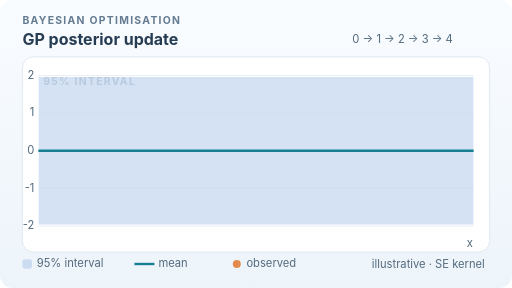
t = 0.00 s
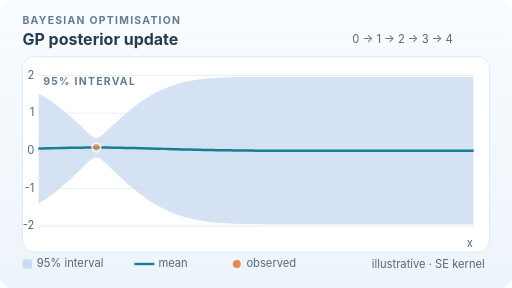
t = 1.69 s
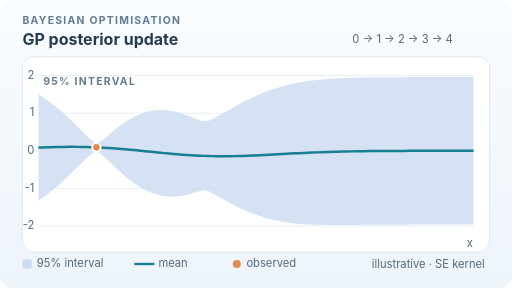
t = 3.25 s
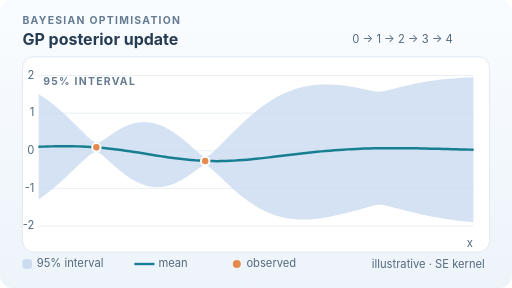
t = 5.07 s
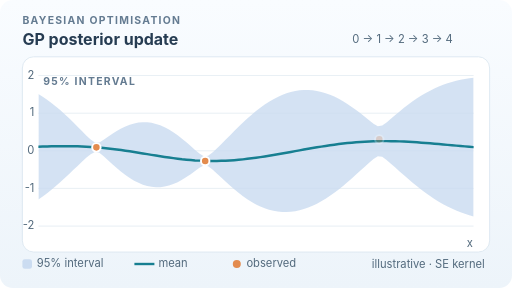
t = 6.63 s
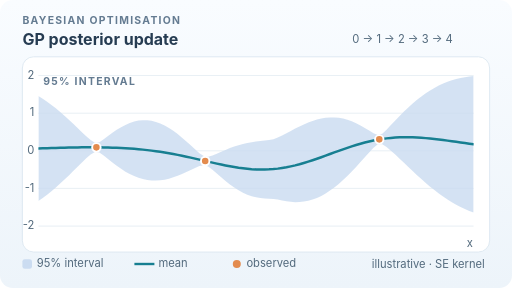
t = 8.45 s

The animated SVG that drew these frames (rendered in a browser with its animation timeline set to each time). Animation: 6 SMIL elements (animate=6); frames cover the first 8.45 s, repeats indefinitely.

<svg xmlns="http://www.w3.org/2000/svg" width="640" height="360" viewBox="0 0 640 360" role="img" aria-labelledby="title desc"><title id="title">Gaussian-process conditioning: observations contract uncertainty</title><desc id="desc">A squared-exponential Gaussian process is conditioned successively on four deterministic illustrative observations. Pale band shows the 95 percent posterior interval. Smooth interpolated display frames are not additional fitted models.</desc><defs><linearGradient id="paper" x2="0" y2="1"><stop stop-color="#f9fcff"/><stop offset="1" stop-color="#edf4fa"/></linearGradient><clipPath id="plot"><rect x="48" y="85" width="544" height="207" rx="4"/></clipPath><clipPath id="upper"><rect x="48" y="83" width="544" height="155" rx="4"/></clipPath></defs><style>text{font-family:Inter,system-ui,-apple-system,'Segoe UI',Arial,sans-serif;fill:#263c52}.title{font-size:20px;font-weight:750}.tag{font-size:13px;letter-spacing:1.6px;font-weight:750;fill:#647b91}.small{font-size:14px;fill:#536a7d}.mark{font-size:14px;font-weight:700}.grid{stroke:#e2ebf2;stroke-width:1}@media(prefers-reduced-motion:reduce){animate,animateMotion,animateTransform{display:none!important}}.reduced-static{display:none}@media(prefers-reduced-motion:reduce){.motion-layer{display:none!important}.reduced-static{display:inline!important}}</style><g class="motion-layer"><rect width="640" height="360" rx="16" fill="url(#paper)"/><text x="28" y="30" class="tag">BAYESIAN OPTIMISATION</text><text x="28" y="56" class="title">GP posterior update</text><text x="566" y="54" class="small" text-anchor="end">0 → 1 → 2 → 3 → 4</text><rect x="28" y="71" width="584" height="244" rx="14" fill="white" stroke="#d8e5ef"/><path d="M48 282.6 H592" class="grid"/><text x="43" y="286.6" text-anchor="end" class="small">-2</text><path d="M48 235.5 H592" class="grid"/><text x="43" y="239.5" text-anchor="end" class="small">-1</text><path d="M48 188.5 H592" class="grid"/><text x="43" y="192.5" text-anchor="end" class="small">0</text><path d="M48 141.5 H592" class="grid"/><text x="43" y="145.5" text-anchor="end" class="small">1</text><path d="M48 94.4 H592" class="grid"/><text x="43" y="98.4" text-anchor="end" class="small">2</text><text x="54" y="106" class="tag">95% INTERVAL</text><text x="591" y="309" class="small" text-anchor="end">x</text><g clip-path="url(#plot)"><path fill="#cbdcf1" opacity="0.82" d="M48,96.3 L53.4,96.3 L58.9,96.3 L64.3,96.3 L69.8,96.3 L75.2,96.3 L80.6,96.3 L86.1,96.3 L91.5,96.3 L97,96.3 L102.4,96.3 L107.8,96.3 L113.3,96.3 L118.7,96.3 L124.2,96.3 L129.6,96.3 L135,96.3 L140.5,96.3 L145.9,96.3 L151.4,96.3 L156.8,96.3 L162.2,96.3 L167.7,96.3 L173.1,96.3 L178.6,96.3 L184,96.3 L189.4,96.3 L194.9,96.3 L200.3,96.3 L205.8,96.3 L211.2,96.3 L216.6,96.3 L222.1,96.3 L227.5,96.3 L233,96.3 L238.4,96.3 L243.8,96.3 L249.3,96.3 L254.7,96.3 L260.2,96.3 L265.6,96.3 L271,96.3 L276.5,96.3 L281.9,96.3 L287.4,96.3 L292.8,96.3 L298.2,96.3 L303.7,96.3 L309.1,96.3 L314.6,96.3 L320,96.3 L325.4,96.3 L330.9,96.3 L336.3,96.3 L341.8,96.3 L347.2,96.3 L352.6,96.3 L358.1,96.3 L363.5,96.3 L369,96.3 L374.4,96.3 L379.8,96.3 L385.3,96.3 L390.7,96.3 L396.2,96.3 L401.6,96.3 L407,96.3 L412.5,96.3 L417.9,96.3 L423.4,96.3 L428.8,96.3 L434.2,96.3 L439.7,96.3 L445.1,96.3 L450.6,96.3 L456,96.3 L461.4,96.3 L466.9,96.3 L472.3,96.3 L477.8,96.3 L483.2,96.3 L488.6,96.3 L494.1,96.3 L499.5,96.3 L505,96.3 L510.4,96.3 L515.8,96.3 L521.3,96.3 L526.7,96.3 L532.2,96.3 L537.6,96.3 L543,96.3 L548.5,96.3 L553.9,96.3 L559.4,96.3 L564.8,96.3 L570.2,96.3 L575.7,96.3 L581.1,96.3 L586.6,96.3 L592,96.3 L592,280.7 L586.6,280.7 L581.1,280.7 L575.7,280.7 L570.2,280.7 L564.8,280.7 L559.4,280.7 L553.9,280.7 L548.5,280.7 L543,280.7 L537.6,280.7 L532.2,280.7 L526.7,280.7 L521.3,280.7 L515.8,280.7 L510.4,280.7 L505,280.7 L499.5,280.7 L494.1,280.7 L488.6,280.7 L483.2,280.7 L477.8,280.7 L472.3,280.7 L466.9,280.7 L461.4,280.7 L456,280.7 L450.6,280.7 L445.1,280.7 L439.7,280.7 L434.2,280.7 L428.8,280.7 L423.4,280.7 L417.9,280.7 L412.5,280.7 L407,280.7 L401.6,280.7 L396.2,280.7 L390.7,280.7 L385.3,280.7 L379.8,280.7 L374.4,280.7 L369,280.7 L363.5,280.7 L358.1,280.7 L352.6,280.7 L347.2,280.7 L341.8,280.7 L336.3,280.7 L330.9,280.7 L325.4,280.7 L320,280.7 L314.6,280.7 L309.1,280.7 L303.7,280.7 L298.2,280.7 L292.8,280.7 L287.4,280.7 L281.9,280.7 L276.5,280.7 L271,280.7 L265.6,280.7 L260.2,280.7 L254.7,280.7 L249.3,280.7 L243.8,280.7 L238.4,280.7 L233,280.7 L227.5,280.7 L222.1,280.7 L216.6,280.7 L211.2,280.7 L205.8,280.7 L200.3,280.7 L194.9,280.7 L189.4,280.7 L184,280.7 L178.6,280.7 L173.1,280.7 L167.7,280.7 L162.2,280.7 L156.8,280.7 L151.4,280.7 L145.9,280.7 L140.5,280.7 L135,280.7 L129.6,280.7 L124.2,280.7 L118.7,280.7 L113.3,280.7 L107.8,280.7 L102.4,280.7 L97,280.7 L91.5,280.7 L86.1,280.7 L80.6,280.7 L75.2,280.7 L69.8,280.7 L64.3,280.7 L58.9,280.7 L53.4,280.7 L48,280.7 Z"><animate attributeName="d" values="M48,96.3 L53.4,96.3 L58.9,96.3 L64.3,96.3 L69.8,96.3 L75.2,96.3 L80.6,96.3 L86.1,96.3 L91.5,96.3 L97,96.3 L102.4,96.3 L107.8,96.3 L113.3,96.3 L118.7,96.3 L124.2,96.3 L129.6,96.3 L135,96.3 L140.5,96.3 L145.9,96.3 L151.4,96.3 L156.8,96.3 L162.2,96.3 L167.7,96.3 L173.1,96.3 L178.6,96.3 L184,96.3 L189.4,96.3 L194.9,96.3 L200.3,96.3 L205.8,96.3 L211.2,96.3 L216.6,96.3 L222.1,96.3 L227.5,96.3 L233,96.3 L238.4,96.3 L243.8,96.3 L249.3,96.3 L254.7,96.3 L260.2,96.3 L265.6,96.3 L271,96.3 L276.5,96.3 L281.9,96.3 L287.4,96.3 L292.8,96.3 L298.2,96.3 L303.7,96.3 L309.1,96.3 L314.6,96.3 L320,96.3 L325.4,96.3 L330.9,96.3 L336.3,96.3 L341.8,96.3 L347.2,96.3 L352.6,96.3 L358.1,96.3 L363.5,96.3 L369,96.3 L374.4,96.3 L379.8,96.3 L385.3,96.3 L390.7,96.3 L396.2,96.3 L401.6,96.3 L407,96.3 L412.5,96.3 L417.9,96.3 L423.4,96.3 L428.8,96.3 L434.2,96.3 L439.7,96.3 L445.1,96.3 L450.6,96.3 L456,96.3 L461.4,96.3 L466.9,96.3 L472.3,96.3 L477.8,96.3 L483.2,96.3 L488.6,96.3 L494.1,96.3 L499.5,96.3 L505,96.3 L510.4,96.3 L515.8,96.3 L521.3,96.3 L526.7,96.3 L532.2,96.3 L537.6,96.3 L543,96.3 L548.5,96.3 L553.9,96.3 L559.4,96.3 L564.8,96.3 L570.2,96.3 L575.7,96.3 L581.1,96.3 L586.6,96.3 L592,96.3 L592,280.7 L586.6,280.7 L581.1,280.7 L575.7,280.7 L570.2,280.7 L564.8,280.7 L559.4,280.7 L553.9,280.7 L548.5,280.7 L543,280.7 L537.6,280.7 L532.2,280.7 L526.7,280.7 L521.3,280.7 L515.8,280.7 L510.4,280.7 L505,280.7 L499.5,280.7 L494.1,280.7 L488.6,280.7 L483.2,280.7 L477.8,280.7 L472.3,280.7 L466.9,280.7 L461.4,280.7 L456,280.7 L450.6,280.7 L445.1,280.7 L439.7,280.7 L434.2,280.7 L428.8,280.7 L423.4,280.7 L417.9,280.7 L412.5,280.7 L407,280.7 L401.6,280.7 L396.2,280.7 L390.7,280.7 L385.3,280.7 L379.8,280.7 L374.4,280.7 L369,280.7 L363.5,280.7 L358.1,280.7 L352.6,280.7 L347.2,280.7 L341.8,280.7 L336.3,280.7 L330.9,280.7 L325.4,280.7 L320,280.7 L314.6,280.7 L309.1,280.7 L303.7,280.7 L298.2,280.7 L292.8,280.7 L287.4,280.7 L281.9,280.7 L276.5,280.7 L271,280.7 L265.6,280.7 L260.2,280.7 L254.7,280.7 L249.3,280.7 L243.8,280.7 L238.4,280.7 L233,280.7 L227.5,280.7 L222.1,280.7 L216.6,280.7 L211.2,280.7 L205.8,280.7 L200.3,280.7 L194.9,280.7 L189.4,280.7 L184,280.7 L178.6,280.7 L173.1,280.7 L167.7,280.7 L162.2,280.7 L156.8,280.7 L151.4,280.7 L145.9,280.7 L140.5,280.7 L135,280.7 L129.6,280.7 L124.2,280.7 L118.7,280.7 L113.3,280.7 L107.8,280.7 L102.4,280.7 L97,280.7 L91.5,280.7 L86.1,280.7 L80.6,280.7 L75.2,280.7 L69.8,280.7 L64.3,280.7 L58.9,280.7 L53.4,280.7 L48,280.7 Z;M48,118.3 L53.4,121.6 L58.9,125.2 L64.3,129.2 L69.8,133.4 L75.2,137.9 L80.6,142.7 L86.1,147.7 L91.5,152.9 L97,158.2 L102.4,163.7 L107.8,169.2 L113.3,174.5 L118.7,178.3 L124.2,177.4 L129.6,172.8 L135,167.4 L140.5,161.9 L145.9,156.4 L151.4,151.1 L156.8,146 L162.2,141 L167.7,136.4 L173.1,132 L178.6,127.8 L184,124 L189.4,120.5 L194.9,117.2 L200.3,114.3 L205.8,111.6 L211.2,109.3 L216.6,107.2 L222.1,105.3 L227.5,103.7 L233,102.3 L238.4,101.2 L243.8,100.2 L249.3,99.3 L254.7,98.6 L260.2,98.1 L265.6,97.6 L271,97.2 L276.5,96.9 L281.9,96.7 L287.4,96.6 L292.8,96.4 L298.2,96.3 L303.7,96.3 L309.1,96.2 L314.6,96.2 L320,96.2 L325.4,96.2 L330.9,96.2 L336.3,96.2 L341.8,96.2 L347.2,96.2 L352.6,96.2 L358.1,96.2 L363.5,96.2 L369,96.2 L374.4,96.3 L379.8,96.3 L385.3,96.3 L390.7,96.3 L396.2,96.3 L401.6,96.3 L407,96.3 L412.5,96.3 L417.9,96.3 L423.4,96.3 L428.8,96.3 L434.2,96.3 L439.7,96.3 L445.1,96.3 L450.6,96.3 L456,96.3 L461.4,96.3 L466.9,96.3 L472.3,96.3 L477.8,96.3 L483.2,96.3 L488.6,96.3 L494.1,96.3 L499.5,96.3 L505,96.3 L510.4,96.3 L515.8,96.3 L521.3,96.3 L526.7,96.3 L532.2,96.3 L537.6,96.3 L543,96.3 L548.5,96.3 L553.9,96.3 L559.4,96.3 L564.8,96.3 L570.2,96.3 L575.7,96.3 L581.1,96.3 L586.6,96.3 L592,96.3 L592,280.7 L586.6,280.7 L581.1,280.7 L575.7,280.7 L570.2,280.7 L564.8,280.7 L559.4,280.7 L553.9,280.7 L548.5,280.7 L543,280.7 L537.6,280.7 L532.2,280.7 L526.7,280.7 L521.3,280.7 L515.8,280.7 L510.4,280.7 L505,280.7 L499.5,280.7 L494.1,280.7 L488.6,280.7 L483.2,280.7 L477.8,280.7 L472.3,280.7 L466.9,280.7 L461.4,280.7 L456,280.7 L450.6,280.7 L445.1,280.7 L439.7,280.7 L434.2,280.7 L428.8,280.7 L423.4,280.7 L417.9,280.7 L412.5,280.7 L407,280.7 L401.6,280.7 L396.2,280.7 L390.7,280.7 L385.3,280.7 L379.8,280.7 L374.4,280.7 L369,280.7 L363.5,280.6 L358.1,280.6 L352.6,280.6 L347.2,280.6 L341.8,280.5 L336.3,280.5 L330.9,280.4 L325.4,280.4 L320,280.3 L314.6,280.2 L309.1,280.1 L303.7,279.9 L298.2,279.8 L292.8,279.5 L287.4,279.3 L281.9,278.9 L276.5,278.6 L271,278.1 L265.6,277.5 L260.2,276.8 L254.7,276 L249.3,275.1 L243.8,273.9 L238.4,272.7 L233,271.2 L227.5,269.5 L222.1,267.5 L216.6,265.4 L211.2,262.9 L205.8,260.2 L200.3,257.2 L194.9,254 L189.4,250.4 L184,246.5 L178.6,242.4 L173.1,238 L167.7,233.3 L162.2,228.3 L156.8,223.2 L151.4,217.8 L145.9,212.3 L140.5,206.7 L135,201.1 L129.6,195.6 L124.2,191 L118.7,190 L113.3,193.9 L107.8,199.2 L102.4,204.8 L97,210.4 L91.5,216 L86.1,221.4 L80.6,226.6 L75.2,231.6 L69.8,236.4 L64.3,240.9 L58.9,245.2 L53.4,249.1 L48,252.8 Z;M48,117.5 L53.4,120.9 L58.9,124.7 L64.3,128.7 L69.8,133.1 L75.2,137.7 L80.6,142.6 L86.1,147.7 L91.5,153 L97,158.4 L102.4,163.9 L107.8,169.4 L113.3,174.5 L118.7,178.2 L124.2,177.9 L129.6,174.7 L135,170.9 L140.5,167.1 L145.9,163.6 L151.4,160.5 L156.8,157.9 L162.2,155.7 L167.7,154.1 L173.1,153 L178.6,152.5 L184,152.6 L189.4,153.3 L194.9,154.6 L200.3,156.4 L205.8,158.8 L211.2,161.7 L216.6,165.1 L222.1,168.9 L227.5,173.1 L233,177.6 L238.4,182.3 L243.8,187.2 L249.3,191.9 L254.7,195.3 L260.2,194.6 L265.6,190.7 L271,185.8 L276.5,180.5 L281.9,175 L287.4,169.6 L292.8,164.2 L298.2,158.9 L303.7,153.7 L309.1,148.7 L314.6,143.9 L320,139.3 L325.4,135 L330.9,131 L336.3,127.2 L341.8,123.7 L347.2,120.5 L352.6,117.6 L358.1,115 L363.5,112.6 L369,110.4 L374.4,108.5 L379.8,106.8 L385.3,105.4 L390.7,104.1 L396.2,102.9 L401.6,101.9 L407,101.1 L412.5,100.4 L417.9,99.7 L423.4,99.2 L428.8,98.7 L434.2,98.3 L439.7,98 L445.1,97.7 L450.6,97.5 L456,97.3 L461.4,97.1 L466.9,97 L472.3,96.9 L477.8,96.8 L483.2,96.7 L488.6,96.6 L494.1,96.6 L499.5,96.5 L505,96.5 L510.4,96.4 L515.8,96.4 L521.3,96.4 L526.7,96.4 L532.2,96.4 L537.6,96.3 L543,96.3 L548.5,96.3 L553.9,96.3 L559.4,96.3 L564.8,96.3 L570.2,96.3 L575.7,96.3 L581.1,96.3 L586.6,96.3 L592,96.3 L592,280.7 L586.6,280.7 L581.1,280.7 L575.7,280.7 L570.2,280.7 L564.8,280.7 L559.4,280.7 L553.9,280.7 L548.5,280.7 L543,280.7 L537.6,280.8 L532.2,280.8 L526.7,280.8 L521.3,280.8 L515.8,280.8 L510.4,280.8 L505,280.9 L499.5,280.9 L494.1,281 L488.6,281 L483.2,281 L477.8,281.1 L472.3,281.2 L466.9,281.2 L461.4,281.3 L456,281.4 L450.6,281.5 L445.1,281.6 L439.7,281.6 L434.2,281.7 L428.8,281.8 L423.4,281.8 L417.9,281.8 L412.5,281.8 L407,281.7 L401.6,281.5 L396.2,281.3 L390.7,281 L385.3,280.5 L379.8,279.9 L374.4,279.2 L369,278.3 L363.5,277.2 L358.1,275.9 L352.6,274.3 L347.2,272.4 L341.8,270.3 L336.3,267.9 L330.9,265.2 L325.4,262.2 L320,258.9 L314.6,255.3 L309.1,251.3 L303.7,247.1 L298.2,242.6 L292.8,237.8 L287.4,232.8 L281.9,227.7 L276.5,222.4 L271,217.2 L265.6,212.1 L260.2,207.9 L254.7,206.8 L249.3,209.6 L243.8,213.6 L238.4,217.5 L233,221.2 L227.5,224.6 L222.1,227.5 L216.6,229.9 L211.2,231.7 L205.8,233 L200.3,233.8 L194.9,233.9 L189.4,233.4 L184,232.3 L178.6,230.7 L173.1,228.4 L167.7,225.7 L162.2,222.4 L156.8,218.6 L151.4,214.5 L145.9,210 L140.5,205.2 L135,200.2 L129.6,195.2 L124.2,191 L118.7,189.9 L113.3,192.8 L107.8,197.4 L102.4,202.3 L97,207.5 L91.5,212.7 L86.1,217.9 L80.6,223 L75.2,227.9 L69.8,232.7 L64.3,237.2 L58.9,241.6 L53.4,245.7 L48,249.5 Z;M48,117.5 L53.4,120.9 L58.9,124.6 L64.3,128.6 L69.8,133 L75.2,137.6 L80.6,142.5 L86.1,147.6 L91.5,152.9 L97,158.4 L102.4,163.9 L107.8,169.4 L113.3,174.5 L118.7,178.2 L124.2,178 L129.6,174.7 L135,170.9 L140.5,167.2 L145.9,163.7 L151.4,160.6 L156.8,158 L162.2,155.9 L167.7,154.3 L173.1,153.2 L178.6,152.8 L184,152.9 L189.4,153.6 L194.9,154.9 L200.3,156.7 L205.8,159.1 L211.2,162 L216.6,165.4 L222.1,169.2 L227.5,173.4 L233,177.8 L238.4,182.6 L243.8,187.4 L249.3,192 L254.7,195.3 L260.2,194.6 L265.6,190.6 L271,185.6 L276.5,180.2 L281.9,174.7 L287.4,169.2 L292.8,163.7 L298.2,158.3 L303.7,153.1 L309.1,148.1 L314.6,143.3 L320,138.8 L325.4,134.5 L330.9,130.7 L336.3,127.1 L341.8,124 L347.2,121.2 L352.6,118.8 L358.1,116.9 L363.5,115.4 L369,114.3 L374.4,113.7 L379.8,113.5 L385.3,113.7 L390.7,114.4 L396.2,115.6 L401.6,117.2 L407,119.2 L412.5,121.7 L417.9,124.5 L423.4,127.8 L428.8,131.5 L434.2,135.5 L439.7,139.9 L445.1,144.6 L450.6,149.5 L456,154.6 L461.4,159.8 L466.9,164.8 L472.3,168.4 L477.8,167.4 L483.2,162.9 L488.6,157.5 L494.1,152.1 L499.5,146.8 L505,141.6 L510.4,136.7 L515.8,132 L521.3,127.6 L526.7,123.5 L532.2,119.8 L537.6,116.3 L543,113.1 L548.5,110.3 L553.9,107.7 L559.4,105.5 L564.8,103.5 L570.2,101.8 L575.7,100.4 L581.1,99.2 L586.6,98.2 L592,97.3 L592,268.8 L586.6,267 L581.1,264.9 L575.7,262.6 L570.2,260 L564.8,257.2 L559.4,254.1 L553.9,250.7 L548.5,247 L543,243 L537.6,238.8 L532.2,234.2 L526.7,229.5 L521.3,224.4 L515.8,219.2 L510.4,213.8 L505,208.2 L499.5,202.5 L494.1,196.8 L488.6,191.1 L483.2,185.6 L477.8,181 L472.3,180.2 L466.9,184.1 L461.4,189.6 L456,195.4 L450.6,201.2 L445.1,207.1 L439.7,212.8 L434.2,218.3 L428.8,223.7 L423.4,228.8 L417.9,233.7 L412.5,238.2 L407,242.4 L401.6,246.3 L396.2,249.9 L390.7,253 L385.3,255.8 L379.8,258.1 L374.4,260.1 L369,261.6 L363.5,262.6 L358.1,263.2 L352.6,263.4 L347.2,263.1 L341.8,262.3 L336.3,261.1 L330.9,259.5 L325.4,257.4 L320,254.9 L314.6,251.9 L309.1,248.6 L303.7,244.9 L298.2,240.8 L292.8,236.4 L287.4,231.8 L281.9,226.9 L276.5,221.9 L271,216.8 L265.6,211.9 L260.2,207.8 L254.7,206.9 L249.3,209.7 L243.8,213.7 L238.4,217.7 L233,221.4 L227.5,224.8 L222.1,227.7 L216.6,230.1 L211.2,232 L205.8,233.3 L200.3,234 L194.9,234.1 L189.4,233.6 L184,232.5 L178.6,230.8 L173.1,228.6 L167.7,225.8 L162.2,222.5 L156.8,218.8 L151.4,214.6 L145.9,210 L140.5,205.2 L135,200.2 L129.6,195.3 L124.2,191 L118.7,189.9 L113.3,192.8 L107.8,197.3 L102.4,202.3 L97,207.5 L91.5,212.6 L86.1,217.8 L80.6,222.9 L75.2,227.8 L69.8,232.6 L64.3,237.2 L58.9,241.5 L53.4,245.6 L48,249.4 Z;M48,122.2 L53.4,125.7 L58.9,129.5 L64.3,133.6 L69.8,137.9 L75.2,142.3 L80.6,147 L86.1,151.8 L91.5,156.7 L97,161.7 L102.4,166.6 L107.8,171.4 L113.3,175.7 L118.7,178.5 L124.2,177.5 L129.6,173.7 L135,169.3 L140.5,164.9 L145.9,160.9 L151.4,157.3 L156.8,154.2 L162.2,151.6 L167.7,149.7 L173.1,148.3 L178.6,147.7 L184,147.7 L189.4,148.4 L194.9,149.8 L200.3,151.9 L205.8,154.5 L211.2,157.8 L216.6,161.7 L222.1,166 L227.5,170.7 L233,175.7 L238.4,180.8 L243.8,186 L249.3,190.9 L254.7,194.8 L260.2,197 L265.6,198 L271,198.5 L276.5,199.1 L281.9,200 L287.4,201.1 L292.8,202.7 L298.2,204.6 L303.7,206.8 L309.1,209.3 L314.6,212.1 L320,215 L325.4,218 L330.9,220.8 L336.3,223.1 L341.8,224 L347.2,222.8 L352.6,219.9 L358.1,216.2 L363.5,211.9 L369,207.2 L374.4,202.4 L379.8,197.5 L385.3,192.6 L390.7,187.9 L396.2,183.4 L401.6,179.2 L407,175.4 L412.5,172 L417.9,169.1 L423.4,166.8 L428.8,165 L434.2,163.9 L439.7,163.3 L445.1,163.3 L450.6,164 L456,165.1 L461.4,166.7 L466.9,168.4 L472.3,169.2 L477.8,166.7 L483.2,161.4 L488.6,155.3 L494.1,149.2 L499.5,143.2 L505,137.4 L510.4,131.9 L515.8,126.8 L521.3,122 L526.7,117.5 L532.2,113.5 L537.6,109.8 L543,106.6 L548.5,103.7 L553.9,101.2 L559.4,99.1 L564.8,97.3 L570.2,95.8 L575.7,94.6 L581.1,93.7 L586.6,93 L592,92.4 L592,262.6 L586.6,260.2 L581.1,257.6 L575.7,254.7 L570.2,251.6 L564.8,248.2 L559.4,244.5 L553.9,240.7 L548.5,236.6 L543,232.3 L537.6,227.8 L532.2,223.1 L526.7,218.3 L521.3,213.5 L515.8,208.6 L510.4,203.7 L505,198.9 L499.5,194.2 L494.1,189.7 L488.6,185.6 L483.2,182.1 L477.8,179.7 L472.3,180.7 L466.9,185.4 L461.4,191.4 L456,197.7 L450.6,204 L445.1,210.1 L439.7,215.9 L434.2,221.4 L428.8,226.4 L423.4,230.9 L417.9,234.9 L412.5,238.3 L407,241.2 L401.6,243.4 L396.2,244.9 L390.7,245.9 L385.3,246.2 L379.8,245.9 L374.4,245.1 L369,243.8 L363.5,242 L358.1,240 L352.6,237.8 L347.2,235.9 L341.8,235 L336.3,235.5 L330.9,236.7 L325.4,237.8 L320,238.5 L314.6,238.6 L309.1,238.1 L303.7,236.8 L298.2,234.9 L292.8,232.4 L287.4,229.3 L281.9,225.6 L276.5,221.5 L271,217.1 L265.6,212.6 L260.2,208.7 L254.7,206.2 L249.3,205.5 L243.8,206 L238.4,207.1 L233,208.5 L227.5,210.1 L222.1,211.7 L216.6,213.2 L211.2,214.6 L205.8,215.8 L200.3,216.7 L194.9,217.3 L189.4,217.6 L184,217.5 L178.6,216.9 L173.1,215.9 L167.7,214.5 L162.2,212.6 L156.8,210.3 L151.4,207.5 L145.9,204.4 L140.5,200.9 L135,197.2 L129.6,193.5 L124.2,190.4 L118.7,190.1 L113.3,193.6 L107.8,198.6 L102.4,204.1 L97,209.6 L91.5,215.2 L86.1,220.7 L80.6,226.1 L75.2,231.2 L69.8,236.2 L64.3,240.9 L58.9,245.3 L53.4,249.4 L48,253.2 Z;M48,122.2 L53.4,125.7 L58.9,129.5 L64.3,133.6 L69.8,137.9 L75.2,142.3 L80.6,147 L86.1,151.8 L91.5,156.7 L97,161.7 L102.4,166.6 L107.8,171.4 L113.3,175.7 L118.7,178.5 L124.2,177.5 L129.6,173.7 L135,169.3 L140.5,164.9 L145.9,160.9 L151.4,157.3 L156.8,154.2 L162.2,151.6 L167.7,149.7 L173.1,148.3 L178.6,147.7 L184,147.7 L189.4,148.4 L194.9,149.8 L200.3,151.9 L205.8,154.5 L211.2,157.8 L216.6,161.7 L222.1,166 L227.5,170.7 L233,175.7 L238.4,180.8 L243.8,186 L249.3,190.9 L254.7,194.8 L260.2,197 L265.6,198 L271,198.5 L276.5,199.1 L281.9,200 L287.4,201.1 L292.8,202.7 L298.2,204.6 L303.7,206.8 L309.1,209.3 L314.6,212.1 L320,215 L325.4,218 L330.9,220.8 L336.3,223.1 L341.8,224 L347.2,222.8 L352.6,219.9 L358.1,216.2 L363.5,211.9 L369,207.2 L374.4,202.4 L379.8,197.5 L385.3,192.6 L390.7,187.9 L396.2,183.4 L401.6,179.2 L407,175.4 L412.5,172 L417.9,169.1 L423.4,166.8 L428.8,165 L434.2,163.9 L439.7,163.3 L445.1,163.3 L450.6,164 L456,165.1 L461.4,166.7 L466.9,168.4 L472.3,169.2 L477.8,166.7 L483.2,161.4 L488.6,155.3 L494.1,149.2 L499.5,143.2 L505,137.4 L510.4,131.9 L515.8,126.8 L521.3,122 L526.7,117.5 L532.2,113.5 L537.6,109.8 L543,106.6 L548.5,103.7 L553.9,101.2 L559.4,99.1 L564.8,97.3 L570.2,95.8 L575.7,94.6 L581.1,93.7 L586.6,93 L592,92.4 L592,262.6 L586.6,260.2 L581.1,257.6 L575.7,254.7 L570.2,251.6 L564.8,248.2 L559.4,244.5 L553.9,240.7 L548.5,236.6 L543,232.3 L537.6,227.8 L532.2,223.1 L526.7,218.3 L521.3,213.5 L515.8,208.6 L510.4,203.7 L505,198.9 L499.5,194.2 L494.1,189.7 L488.6,185.6 L483.2,182.1 L477.8,179.7 L472.3,180.7 L466.9,185.4 L461.4,191.4 L456,197.7 L450.6,204 L445.1,210.1 L439.7,215.9 L434.2,221.4 L428.8,226.4 L423.4,230.9 L417.9,234.9 L412.5,238.3 L407,241.2 L401.6,243.4 L396.2,244.9 L390.7,245.9 L385.3,246.2 L379.8,245.9 L374.4,245.1 L369,243.8 L363.5,242 L358.1,240 L352.6,237.8 L347.2,235.9 L341.8,235 L336.3,235.5 L330.9,236.7 L325.4,237.8 L320,238.5 L314.6,238.6 L309.1,238.1 L303.7,236.8 L298.2,234.9 L292.8,232.4 L287.4,229.3 L281.9,225.6 L276.5,221.5 L271,217.1 L265.6,212.6 L260.2,208.7 L254.7,206.2 L249.3,205.5 L243.8,206 L238.4,207.1 L233,208.5 L227.5,210.1 L222.1,211.7 L216.6,213.2 L211.2,214.6 L205.8,215.8 L200.3,216.7 L194.9,217.3 L189.4,217.6 L184,217.5 L178.6,216.9 L173.1,215.9 L167.7,214.5 L162.2,212.6 L156.8,210.3 L151.4,207.5 L145.9,204.4 L140.5,200.9 L135,197.2 L129.6,193.5 L124.2,190.4 L118.7,190.1 L113.3,193.6 L107.8,198.6 L102.4,204.1 L97,209.6 L91.5,215.2 L86.1,220.7 L80.6,226.1 L75.2,231.2 L69.8,236.2 L64.3,240.9 L58.9,245.3 L53.4,249.4 L48,253.2 Z" keyTimes="0;0.14;0.34;0.54;0.76;1" dur="13s" calcMode="linear" repeatCount="indefinite"/></path><path fill="none" stroke="#177f91" stroke-width="3.1" stroke-linecap="round" d="M48,188.5 L53.4,188.5 L58.9,188.5 L64.3,188.5 L69.8,188.5 L75.2,188.5 L80.6,188.5 L86.1,188.5 L91.5,188.5 L97,188.5 L102.4,188.5 L107.8,188.5 L113.3,188.5 L118.7,188.5 L124.2,188.5 L129.6,188.5 L135,188.5 L140.5,188.5 L145.9,188.5 L151.4,188.5 L156.8,188.5 L162.2,188.5 L167.7,188.5 L173.1,188.5 L178.6,188.5 L184,188.5 L189.4,188.5 L194.9,188.5 L200.3,188.5 L205.8,188.5 L211.2,188.5 L216.6,188.5 L222.1,188.5 L227.5,188.5 L233,188.5 L238.4,188.5 L243.8,188.5 L249.3,188.5 L254.7,188.5 L260.2,188.5 L265.6,188.5 L271,188.5 L276.5,188.5 L281.9,188.5 L287.4,188.5 L292.8,188.5 L298.2,188.5 L303.7,188.5 L309.1,188.5 L314.6,188.5 L320,188.5 L325.4,188.5 L330.9,188.5 L336.3,188.5 L341.8,188.5 L347.2,188.5 L352.6,188.5 L358.1,188.5 L363.5,188.5 L369,188.5 L374.4,188.5 L379.8,188.5 L385.3,188.5 L390.7,188.5 L396.2,188.5 L401.6,188.5 L407,188.5 L412.5,188.5 L417.9,188.5 L423.4,188.5 L428.8,188.5 L434.2,188.5 L439.7,188.5 L445.1,188.5 L450.6,188.5 L456,188.5 L461.4,188.5 L466.9,188.5 L472.3,188.5 L477.8,188.5 L483.2,188.5 L488.6,188.5 L494.1,188.5 L499.5,188.5 L505,188.5 L510.4,188.5 L515.8,188.5 L521.3,188.5 L526.7,188.5 L532.2,188.5 L537.6,188.5 L543,188.5 L548.5,188.5 L553.9,188.5 L559.4,188.5 L564.8,188.5 L570.2,188.5 L575.7,188.5 L581.1,188.5 L586.6,188.5 L592,188.5"><animate attributeName="d" values="M48,188.5 L53.4,188.5 L58.9,188.5 L64.3,188.5 L69.8,188.5 L75.2,188.5 L80.6,188.5 L86.1,188.5 L91.5,188.5 L97,188.5 L102.4,188.5 L107.8,188.5 L113.3,188.5 L118.7,188.5 L124.2,188.5 L129.6,188.5 L135,188.5 L140.5,188.5 L145.9,188.5 L151.4,188.5 L156.8,188.5 L162.2,188.5 L167.7,188.5 L173.1,188.5 L178.6,188.5 L184,188.5 L189.4,188.5 L194.9,188.5 L200.3,188.5 L205.8,188.5 L211.2,188.5 L216.6,188.5 L222.1,188.5 L227.5,188.5 L233,188.5 L238.4,188.5 L243.8,188.5 L249.3,188.5 L254.7,188.5 L260.2,188.5 L265.6,188.5 L271,188.5 L276.5,188.5 L281.9,188.5 L287.4,188.5 L292.8,188.5 L298.2,188.5 L303.7,188.5 L309.1,188.5 L314.6,188.5 L320,188.5 L325.4,188.5 L330.9,188.5 L336.3,188.5 L341.8,188.5 L347.2,188.5 L352.6,188.5 L358.1,188.5 L363.5,188.5 L369,188.5 L374.4,188.5 L379.8,188.5 L385.3,188.5 L390.7,188.5 L396.2,188.5 L401.6,188.5 L407,188.5 L412.5,188.5 L417.9,188.5 L423.4,188.5 L428.8,188.5 L434.2,188.5 L439.7,188.5 L445.1,188.5 L450.6,188.5 L456,188.5 L461.4,188.5 L466.9,188.5 L472.3,188.5 L477.8,188.5 L483.2,188.5 L488.6,188.5 L494.1,188.5 L499.5,188.5 L505,188.5 L510.4,188.5 L515.8,188.5 L521.3,188.5 L526.7,188.5 L532.2,188.5 L537.6,188.5 L543,188.5 L548.5,188.5 L553.9,188.5 L559.4,188.5 L564.8,188.5 L570.2,188.5 L575.7,188.5 L581.1,188.5 L586.6,188.5 L592,188.5;M48,185.5 L53.4,185.4 L58.9,185.2 L64.3,185.1 L69.8,184.9 L75.2,184.8 L80.6,184.6 L86.1,184.5 L91.5,184.4 L97,184.3 L102.4,184.3 L107.8,184.2 L113.3,184.2 L118.7,184.2 L124.2,184.2 L129.6,184.2 L135,184.2 L140.5,184.3 L145.9,184.4 L151.4,184.5 L156.8,184.6 L162.2,184.7 L167.7,184.8 L173.1,185 L178.6,185.1 L184,185.3 L189.4,185.4 L194.9,185.6 L200.3,185.8 L205.8,185.9 L211.2,186.1 L216.6,186.3 L222.1,186.4 L227.5,186.6 L233,186.8 L238.4,186.9 L243.8,187 L249.3,187.2 L254.7,187.3 L260.2,187.4 L265.6,187.5 L271,187.7 L276.5,187.7 L281.9,187.8 L287.4,187.9 L292.8,188 L298.2,188.1 L303.7,188.1 L309.1,188.2 L314.6,188.2 L320,188.3 L325.4,188.3 L330.9,188.3 L336.3,188.3 L341.8,188.4 L347.2,188.4 L352.6,188.4 L358.1,188.4 L363.5,188.4 L369,188.4 L374.4,188.5 L379.8,188.5 L385.3,188.5 L390.7,188.5 L396.2,188.5 L401.6,188.5 L407,188.5 L412.5,188.5 L417.9,188.5 L423.4,188.5 L428.8,188.5 L434.2,188.5 L439.7,188.5 L445.1,188.5 L450.6,188.5 L456,188.5 L461.4,188.5 L466.9,188.5 L472.3,188.5 L477.8,188.5 L483.2,188.5 L488.6,188.5 L494.1,188.5 L499.5,188.5 L505,188.5 L510.4,188.5 L515.8,188.5 L521.3,188.5 L526.7,188.5 L532.2,188.5 L537.6,188.5 L543,188.5 L548.5,188.5 L553.9,188.5 L559.4,188.5 L564.8,188.5 L570.2,188.5 L575.7,188.5 L581.1,188.5 L586.6,188.5 L592,188.5;M48,183.5 L53.4,183.3 L58.9,183.1 L64.3,183 L69.8,182.9 L75.2,182.8 L80.6,182.8 L86.1,182.8 L91.5,182.8 L97,183 L102.4,183.1 L107.8,183.4 L113.3,183.7 L118.7,184.1 L124.2,184.5 L129.6,185 L135,185.5 L140.5,186.1 L145.9,186.8 L151.4,187.5 L156.8,188.3 L162.2,189 L167.7,189.9 L173.1,190.7 L178.6,191.6 L184,192.5 L189.4,193.4 L194.9,194.2 L200.3,195.1 L205.8,195.9 L211.2,196.7 L216.6,197.5 L222.1,198.2 L227.5,198.8 L233,199.4 L238.4,199.9 L243.8,200.4 L249.3,200.7 L254.7,201 L260.2,201.3 L265.6,201.4 L271,201.5 L276.5,201.4 L281.9,201.4 L287.4,201.2 L292.8,201 L298.2,200.7 L303.7,200.4 L309.1,200 L314.6,199.6 L320,199.1 L325.4,198.6 L330.9,198.1 L336.3,197.6 L341.8,197 L347.2,196.5 L352.6,195.9 L358.1,195.4 L363.5,194.9 L369,194.4 L374.4,193.9 L379.8,193.4 L385.3,192.9 L390.7,192.5 L396.2,192.1 L401.6,191.7 L407,191.4 L412.5,191.1 L417.9,190.8 L423.4,190.5 L428.8,190.2 L434.2,190 L439.7,189.8 L445.1,189.6 L450.6,189.5 L456,189.3 L461.4,189.2 L466.9,189.1 L472.3,189 L477.8,188.9 L483.2,188.9 L488.6,188.8 L494.1,188.8 L499.5,188.7 L505,188.7 L510.4,188.6 L515.8,188.6 L521.3,188.6 L526.7,188.6 L532.2,188.6 L537.6,188.6 L543,188.5 L548.5,188.5 L553.9,188.5 L559.4,188.5 L564.8,188.5 L570.2,188.5 L575.7,188.5 L581.1,188.5 L586.6,188.5 L592,188.5;M48,183.4 L53.4,183.2 L58.9,183.1 L64.3,182.9 L69.8,182.8 L75.2,182.7 L80.6,182.7 L86.1,182.7 L91.5,182.8 L97,182.9 L102.4,183.1 L107.8,183.4 L113.3,183.7 L118.7,184 L124.2,184.5 L129.6,185 L135,185.6 L140.5,186.2 L145.9,186.9 L151.4,187.6 L156.8,188.4 L162.2,189.2 L167.7,190 L173.1,190.9 L178.6,191.8 L184,192.7 L189.4,193.6 L194.9,194.5 L200.3,195.3 L205.8,196.2 L211.2,197 L216.6,197.7 L222.1,198.4 L227.5,199.1 L233,199.6 L238.4,200.1 L243.8,200.5 L249.3,200.8 L254.7,201.1 L260.2,201.2 L265.6,201.2 L271,201.2 L276.5,201 L281.9,200.8 L287.4,200.5 L292.8,200.1 L298.2,199.6 L303.7,199 L309.1,198.3 L314.6,197.6 L320,196.8 L325.4,196 L330.9,195.1 L336.3,194.1 L341.8,193.2 L347.2,192.2 L352.6,191.1 L358.1,190.1 L363.5,189 L369,187.9 L374.4,186.9 L379.8,185.8 L385.3,184.7 L390.7,183.7 L396.2,182.7 L401.6,181.8 L407,180.8 L412.5,179.9 L417.9,179.1 L423.4,178.3 L428.8,177.6 L434.2,176.9 L439.7,176.3 L445.1,175.8 L450.6,175.4 L456,175 L461.4,174.7 L466.9,174.5 L472.3,174.3 L477.8,174.2 L483.2,174.2 L488.6,174.3 L494.1,174.4 L499.5,174.6 L505,174.9 L510.4,175.2 L515.8,175.6 L521.3,176 L526.7,176.5 L532.2,177 L537.6,177.5 L543,178.1 L548.5,178.6 L553.9,179.2 L559.4,179.8 L564.8,180.4 L570.2,180.9 L575.7,181.5 L581.1,182 L586.6,182.6 L592,183.1;M48,187.7 L53.4,187.6 L58.9,187.4 L64.3,187.2 L69.8,187 L75.2,186.8 L80.6,186.5 L86.1,186.3 L91.5,186 L97,185.7 L102.4,185.3 L107.8,185 L113.3,184.6 L118.7,184.3 L124.2,183.9 L129.6,183.6 L135,183.2 L140.5,182.9 L145.9,182.6 L151.4,182.4 L156.8,182.2 L162.2,182.1 L167.7,182.1 L173.1,182.1 L178.6,182.3 L184,182.6 L189.4,183 L194.9,183.6 L200.3,184.3 L205.8,185.2 L211.2,186.2 L216.6,187.4 L222.1,188.8 L227.5,190.4 L233,192.1 L238.4,194 L243.8,196 L249.3,198.2 L254.7,200.5 L260.2,202.9 L265.6,205.3 L271,207.8 L276.5,210.3 L281.9,212.8 L287.4,215.2 L292.8,217.5 L298.2,219.8 L303.7,221.8 L309.1,223.7 L314.6,225.4 L320,226.8 L325.4,227.9 L330.9,228.7 L336.3,229.3 L341.8,229.5 L347.2,229.4 L352.6,228.9 L358.1,228.1 L363.5,226.9 L369,225.5 L374.4,223.7 L379.8,221.7 L385.3,219.4 L390.7,216.9 L396.2,214.2 L401.6,211.3 L407,208.3 L412.5,205.2 L417.9,202 L423.4,198.9 L428.8,195.7 L434.2,192.6 L439.7,189.6 L445.1,186.7 L450.6,184 L456,181.4 L461.4,179 L466.9,176.9 L472.3,174.9 L477.8,173.2 L483.2,171.7 L488.6,170.5 L494.1,169.5 L499.5,168.7 L505,168.1 L510.4,167.8 L515.8,167.7 L521.3,167.7 L526.7,167.9 L532.2,168.3 L537.6,168.8 L543,169.4 L548.5,170.2 L553.9,171 L559.4,171.8 L564.8,172.7 L570.2,173.7 L575.7,174.7 L581.1,175.6 L586.6,176.6 L592,177.5;M48,187.7 L53.4,187.6 L58.9,187.4 L64.3,187.2 L69.8,187 L75.2,186.8 L80.6,186.5 L86.1,186.3 L91.5,186 L97,185.7 L102.4,185.3 L107.8,185 L113.3,184.6 L118.7,184.3 L124.2,183.9 L129.6,183.6 L135,183.2 L140.5,182.9 L145.9,182.6 L151.4,182.4 L156.8,182.2 L162.2,182.1 L167.7,182.1 L173.1,182.1 L178.6,182.3 L184,182.6 L189.4,183 L194.9,183.6 L200.3,184.3 L205.8,185.2 L211.2,186.2 L216.6,187.4 L222.1,188.8 L227.5,190.4 L233,192.1 L238.4,194 L243.8,196 L249.3,198.2 L254.7,200.5 L260.2,202.9 L265.6,205.3 L271,207.8 L276.5,210.3 L281.9,212.8 L287.4,215.2 L292.8,217.5 L298.2,219.8 L303.7,221.8 L309.1,223.7 L314.6,225.4 L320,226.8 L325.4,227.9 L330.9,228.7 L336.3,229.3 L341.8,229.5 L347.2,229.4 L352.6,228.9 L358.1,228.1 L363.5,226.9 L369,225.5 L374.4,223.7 L379.8,221.7 L385.3,219.4 L390.7,216.9 L396.2,214.2 L401.6,211.3 L407,208.3 L412.5,205.2 L417.9,202 L423.4,198.9 L428.8,195.7 L434.2,192.6 L439.7,189.6 L445.1,186.7 L450.6,184 L456,181.4 L461.4,179 L466.9,176.9 L472.3,174.9 L477.8,173.2 L483.2,171.7 L488.6,170.5 L494.1,169.5 L499.5,168.7 L505,168.1 L510.4,167.8 L515.8,167.7 L521.3,167.7 L526.7,167.9 L532.2,168.3 L537.6,168.8 L543,169.4 L548.5,170.2 L553.9,171 L559.4,171.8 L564.8,172.7 L570.2,173.7 L575.7,174.7 L581.1,175.6 L586.6,176.6 L592,177.5" keyTimes="0;0.14;0.34;0.54;0.76;1" dur="13s" calcMode="linear" repeatCount="indefinite"/></path></g><circle cx="120.5" cy="184.2" r="5.3" fill="#e38b4e" stroke="white" stroke-width="2.4" opacity="0"><animate attributeName="opacity" values="0;0;1;1" keyTimes="0;0.1;0.14;1" dur="13s" calcMode="linear" repeatCount="indefinite"/></circle><circle cx="256.5" cy="201.2" r="5.3" fill="#e38b4e" stroke="white" stroke-width="2.4" opacity="0"><animate attributeName="opacity" values="0;0;1;1" keyTimes="0;0.30000000000000004;0.34;1" dur="13s" calcMode="linear" repeatCount="indefinite"/></circle><circle cx="474.1" cy="174.2" r="5.3" fill="#e38b4e" stroke="white" stroke-width="2.4" opacity="0"><animate attributeName="opacity" values="0;0;1;1" keyTimes="0;0.5;0.54;1" dur="13s" calcMode="linear" repeatCount="indefinite"/></circle><circle cx="341.8" cy="229.7" r="5.3" fill="#e38b4e" stroke="white" stroke-width="2.4" opacity="0"><animate attributeName="opacity" values="0;0;1;1" keyTimes="0;0.72;0.76;1" dur="13s" calcMode="linear" repeatCount="indefinite"/></circle><rect x="28" y="324" width="12" height="12" rx="3" fill="#cbdcf1"/><text x="46" y="334" class="small">95% interval</text><path d="M168 330 H193" stroke="#177f91" stroke-width="3"/><text x="198" y="334" class="small">mean</text><circle cx="296" cy="330" r="5" fill="#e38b4e"/><text x="308" y="334" class="small">observed</text><text x="606" y="335" text-anchor="end" class="small">illustrative · SE kernel</text></g><g class="reduced-static"><rect width="640" height="360" rx="16" fill="url(#paper)"/><text x="28" y="30" class="tag">BAYESIAN OPTIMISATION</text><text x="28" y="56" class="title">GP posterior update</text><text x="566" y="54" class="small" text-anchor="end">0 → 1 → 2 → 3 → 4</text><rect x="28" y="71" width="584" height="244" rx="14" fill="white" stroke="#d8e5ef"/><path d="M48 282.6 H592" class="grid"/><text x="43" y="286.6" text-anchor="end" class="small">-2</text><path d="M48 235.5 H592" class="grid"/><text x="43" y="239.5" text-anchor="end" class="small">-1</text><path d="M48 188.5 H592" class="grid"/><text x="43" y="192.5" text-anchor="end" class="small">0</text><path d="M48 141.5 H592" class="grid"/><text x="43" y="145.5" text-anchor="end" class="small">1</text><path d="M48 94.4 H592" class="grid"/><text x="43" y="98.4" text-anchor="end" class="small">2</text><text x="54" y="106" class="tag">95% INTERVAL</text><text x="591" y="309" class="small" text-anchor="end">x</text><g clip-path="url(#plot)"><path fill="#cbdcf1" opacity="0.82" d="M48,122.2 L53.4,125.7 L58.9,129.5 L64.3,133.6 L69.8,137.9 L75.2,142.3 L80.6,147 L86.1,151.8 L91.5,156.7 L97,161.7 L102.4,166.6 L107.8,171.4 L113.3,175.7 L118.7,178.5 L124.2,177.5 L129.6,173.7 L135,169.3 L140.5,164.9 L145.9,160.9 L151.4,157.3 L156.8,154.2 L162.2,151.6 L167.7,149.7 L173.1,148.3 L178.6,147.7 L184,147.7 L189.4,148.4 L194.9,149.8 L200.3,151.9 L205.8,154.5 L211.2,157.8 L216.6,161.7 L222.1,166 L227.5,170.7 L233,175.7 L238.4,180.8 L243.8,186 L249.3,190.9 L254.7,194.8 L260.2,197 L265.6,198 L271,198.5 L276.5,199.1 L281.9,200 L287.4,201.1 L292.8,202.7 L298.2,204.6 L303.7,206.8 L309.1,209.3 L314.6,212.1 L320,215 L325.4,218 L330.9,220.8 L336.3,223.1 L341.8,224 L347.2,222.8 L352.6,219.9 L358.1,216.2 L363.5,211.9 L369,207.2 L374.4,202.4 L379.8,197.5 L385.3,192.6 L390.7,187.9 L396.2,183.4 L401.6,179.2 L407,175.4 L412.5,172 L417.9,169.1 L423.4,166.8 L428.8,165 L434.2,163.9 L439.7,163.3 L445.1,163.3 L450.6,164 L456,165.1 L461.4,166.7 L466.9,168.4 L472.3,169.2 L477.8,166.7 L483.2,161.4 L488.6,155.3 L494.1,149.2 L499.5,143.2 L505,137.4 L510.4,131.9 L515.8,126.8 L521.3,122 L526.7,117.5 L532.2,113.5 L537.6,109.8 L543,106.6 L548.5,103.7 L553.9,101.2 L559.4,99.1 L564.8,97.3 L570.2,95.8 L575.7,94.6 L581.1,93.7 L586.6,93 L592,92.4 L592,262.6 L586.6,260.2 L581.1,257.6 L575.7,254.7 L570.2,251.6 L564.8,248.2 L559.4,244.5 L553.9,240.7 L548.5,236.6 L543,232.3 L537.6,227.8 L532.2,223.1 L526.7,218.3 L521.3,213.5 L515.8,208.6 L510.4,203.7 L505,198.9 L499.5,194.2 L494.1,189.7 L488.6,185.6 L483.2,182.1 L477.8,179.7 L472.3,180.7 L466.9,185.4 L461.4,191.4 L456,197.7 L450.6,204 L445.1,210.1 L439.7,215.9 L434.2,221.4 L428.8,226.4 L423.4,230.9 L417.9,234.9 L412.5,238.3 L407,241.2 L401.6,243.4 L396.2,244.9 L390.7,245.9 L385.3,246.2 L379.8,245.9 L374.4,245.1 L369,243.8 L363.5,242 L358.1,240 L352.6,237.8 L347.2,235.9 L341.8,235 L336.3,235.5 L330.9,236.7 L325.4,237.8 L320,238.5 L314.6,238.6 L309.1,238.1 L303.7,236.8 L298.2,234.9 L292.8,232.4 L287.4,229.3 L281.9,225.6 L276.5,221.5 L271,217.1 L265.6,212.6 L260.2,208.7 L254.7,206.2 L249.3,205.5 L243.8,206 L238.4,207.1 L233,208.5 L227.5,210.1 L222.1,211.7 L216.6,213.2 L211.2,214.6 L205.8,215.8 L200.3,216.7 L194.9,217.3 L189.4,217.6 L184,217.5 L178.6,216.9 L173.1,215.9 L167.7,214.5 L162.2,212.6 L156.8,210.3 L151.4,207.5 L145.9,204.4 L140.5,200.9 L135,197.2 L129.6,193.5 L124.2,190.4 L118.7,190.1 L113.3,193.6 L107.8,198.6 L102.4,204.1 L97,209.6 L91.5,215.2 L86.1,220.7 L80.6,226.1 L75.2,231.2 L69.8,236.2 L64.3,240.9 L58.9,245.3 L53.4,249.4 L48,253.2 Z"></path><path fill="none" stroke="#177f91" stroke-width="3.1" stroke-linecap="round" d="M48,187.7 L53.4,187.6 L58.9,187.4 L64.3,187.2 L69.8,187 L75.2,186.8 L80.6,186.5 L86.1,186.3 L91.5,186 L97,185.7 L102.4,185.3 L107.8,185 L113.3,184.6 L118.7,184.3 L124.2,183.9 L129.6,183.6 L135,183.2 L140.5,182.9 L145.9,182.6 L151.4,182.4 L156.8,182.2 L162.2,182.1 L167.7,182.1 L173.1,182.1 L178.6,182.3 L184,182.6 L189.4,183 L194.9,183.6 L200.3,184.3 L205.8,185.2 L211.2,186.2 L216.6,187.4 L222.1,188.8 L227.5,190.4 L233,192.1 L238.4,194 L243.8,196 L249.3,198.2 L254.7,200.5 L260.2,202.9 L265.6,205.3 L271,207.8 L276.5,210.3 L281.9,212.8 L287.4,215.2 L292.8,217.5 L298.2,219.8 L303.7,221.8 L309.1,223.7 L314.6,225.4 L320,226.8 L325.4,227.9 L330.9,228.7 L336.3,229.3 L341.8,229.5 L347.2,229.4 L352.6,228.9 L358.1,228.1 L363.5,226.9 L369,225.5 L374.4,223.7 L379.8,221.7 L385.3,219.4 L390.7,216.9 L396.2,214.2 L401.6,211.3 L407,208.3 L412.5,205.2 L417.9,202 L423.4,198.9 L428.8,195.7 L434.2,192.6 L439.7,189.6 L445.1,186.7 L450.6,184 L456,181.4 L461.4,179 L466.9,176.9 L472.3,174.9 L477.8,173.2 L483.2,171.7 L488.6,170.5 L494.1,169.5 L499.5,168.7 L505,168.1 L510.4,167.8 L515.8,167.7 L521.3,167.7 L526.7,167.9 L532.2,168.3 L537.6,168.8 L543,169.4 L548.5,170.2 L553.9,171 L559.4,171.8 L564.8,172.7 L570.2,173.7 L575.7,174.7 L581.1,175.6 L586.6,176.6 L592,177.5"></path></g><circle cx="120.5" cy="184.2" r="5.3" fill="#e38b4e" stroke="white" stroke-width="2.4" opacity="1"></circle><circle cx="256.5" cy="201.2" r="5.3" fill="#e38b4e" stroke="white" stroke-width="2.4" opacity="1"></circle><circle cx="474.1" cy="174.2" r="5.3" fill="#e38b4e" stroke="white" stroke-width="2.4" opacity="1"></circle><circle cx="341.8" cy="229.7" r="5.3" fill="#e38b4e" stroke="white" stroke-width="2.4" opacity="1"></circle><rect x="28" y="324" width="12" height="12" rx="3" fill="#cbdcf1"/><text x="46" y="334" class="small">95% interval</text><path d="M168 330 H193" stroke="#177f91" stroke-width="3"/><text x="198" y="334" class="small">mean</text><circle cx="296" cy="330" r="5" fill="#e38b4e"/><text x="308" y="334" class="small">observed</text><text x="606" y="335" text-anchor="end" class="small">illustrative · SE kernel</text></g></svg>
